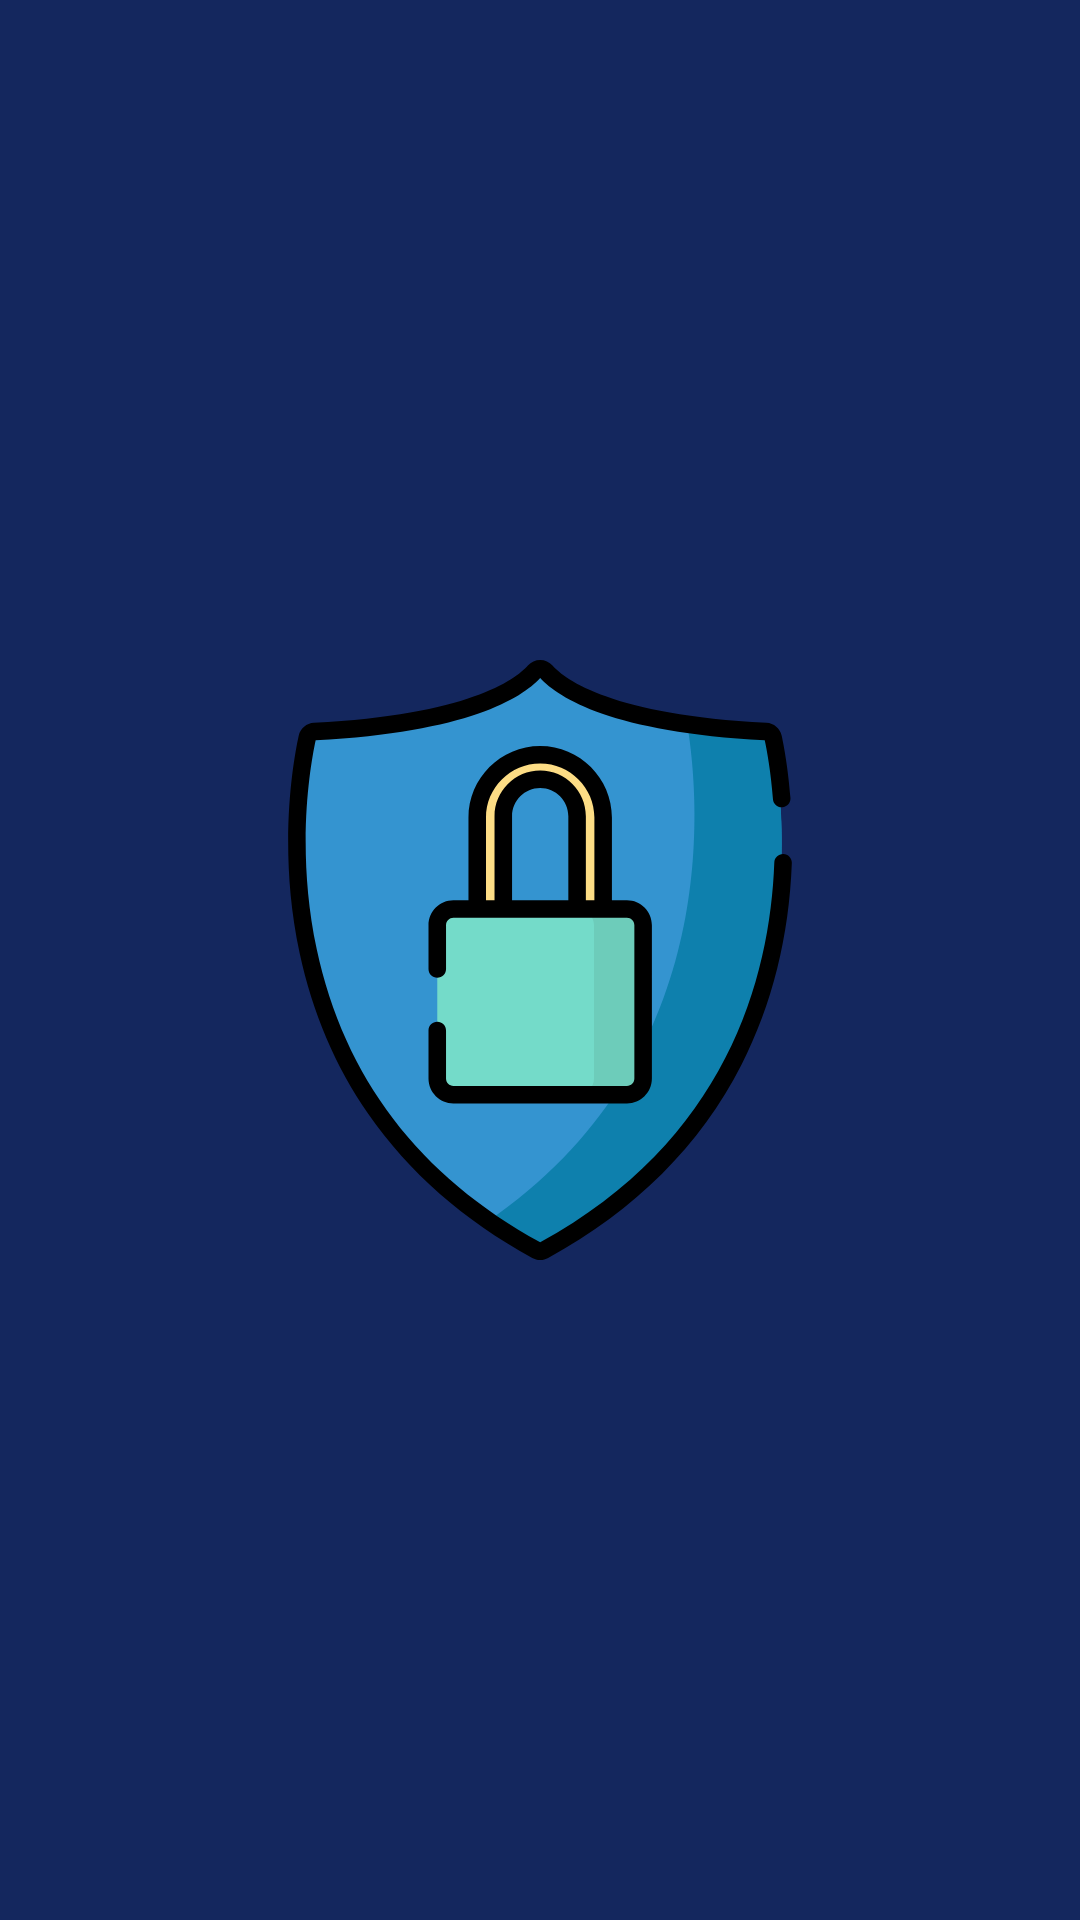

Here is an Android app screen rendered from its layout file. Give the layout XML and the strings, colors and styles it references.
<!-- AndroidManifest.xml: application theme Theme.AppCompat.DayNight.NoActionBar -->
<!-- res/layout/activity_splash.xml -->
<?xml version="1.0" encoding="utf-8"?>
<androidx.constraintlayout.widget.ConstraintLayout xmlns:android="http://schemas.android.com/apk/res/android"
    xmlns:app="http://schemas.android.com/apk/res-auto"
    android:layout_width="match_parent"
    android:layout_height="match_parent"
    android:background="@color/dark_blue">

    <ImageView
        android:id="@+id/imageView"
        android:layout_width="200sp"
        android:layout_height="200sp"
        app:layout_constraintBottom_toBottomOf="parent"
        app:layout_constraintEnd_toEndOf="parent"
        app:layout_constraintStart_toStartOf="parent"
        app:layout_constraintTop_toTopOf="parent"
        app:srcCompat="@drawable/ic_logo" />
</androidx.constraintlayout.widget.ConstraintLayout>
<!-- resources referenced by this layout -->
<resources>
  <color name="dark_blue">#14275E</color>
  <!-- drawable ic_logo: vector/xml drawable (drawable, 3834 chars, omitted) -->
</resources>
